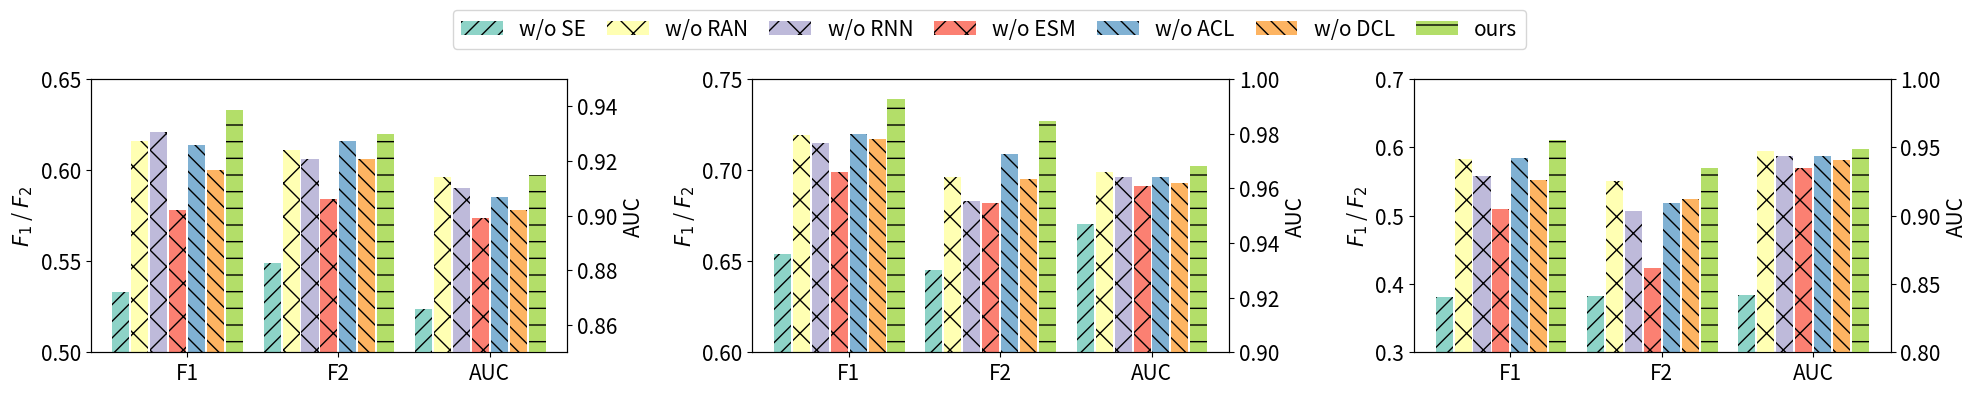

Here is the Python script that generated this plot:
import matplotlib.pyplot as plt
from collections import OrderedDict

results = {
    "FDUSZ": {
        "w/o SE": [0.533, 0.549, 0.866],
        "w/o RAN": [0.616, 0.611, 0.914],
        "w/o RNN": [0.621, 0.606, 0.910],
        "w/o ESM": [0.578, 0.584, 0.899],
        "w/o ACL": [0.614, 0.616, 0.907],
        "w/o DCL": [0.600, 0.606, 0.902],
        "ours": [0.633, 0.620, 0.915]
    },
    "TUSZ": {
        "w/o SE": [0.654, 0.645, 0.947],
        "w/o RAN": [0.719, 0.696, 0.966],
        "w/o RNN": [0.715, 0.683, 0.964],
        "w/o ESM": [0.699, 0.682, 0.961],
        "w/o ACL": [0.720, 0.709, 0.964],
        "w/o DCL": [0.717, 0.695, 0.962],
        "ours": [0.739, 0.727, 0.968]
    },
    "CHBMIT": {
        "w/o SE": [0.381, 0.382, 0.842],
        "w/o RAN": [0.583, 0.551, 0.947],
        "w/o RNN": [0.558, 0.507, 0.944],
        "w/o ESM": [0.510, 0.423, 0.935],
        "w/o ACL": [0.585, 0.519, 0.944],
        "w/o DCL": [0.552, 0.524, 0.941],
        "ours": [0.611, 0.570, 0.949]
    }
}
metrics = ['F1', 'F2', 'AUC']
width = .125
gap = 1.15
colors = plt.colormaps['Set3'].colors
hatches = ['//', 'x', 'x', 'x', '\\\\', '\\\\', '-']  # '++', '*', 'O', 'o', '.', '/'
fontsize = 15

if __name__ == '__main__':
    fig = plt.figure(figsize=(20, 4))
    gs = fig.add_gridspec(1, 3)
    axs = gs.subplots(sharey=False)

    datasets = ["FDUSZ", "TUSZ", "CHBMIT"]
    for i, dataset in enumerate(datasets):
        result = OrderedDict(results[dataset])
        ax = axs[i]
        ax.set_xticks(range(3), metrics)
        ax.tick_params(labelsize=fontsize)

        # F1/F2
        ax.set_ylabel(r'$F_1$ / $F_2$', fontsize=fontsize)
        if dataset == 'FDUSZ':
            ax.set_ylim(0.5, 0.65)
        elif dataset == 'TUSZ':
            ax.set_ylim(0.6, 0.75)
        else:
            ax.set_ylim(0.3, 0.7)

        for j, metric in enumerate(metrics[:2]):
            for k, variate in enumerate(result):
                x = j + (k - len(result) / 2) * width
                y = result[variate][j]
                if i == 0 and j == 0:
                    ax.bar(x, y, width * 0.9, color=colors[k], hatch=hatches[k], label=variate)
                else:
                    ax.bar(x, y, width * 0.9, color=colors[k], hatch=hatches[k])

        # AUC
        ax = ax.twinx()
        ax.set_ylabel(r'AUC', fontsize=fontsize)
        ax.tick_params(labelsize=fontsize)
        if dataset == 'FDUSZ':
            ax.set_ylim(0.85, 0.95)
        elif dataset == 'TUSZ':
            ax.set_ylim(0.9, 1)
        else:
            ax.set_ylim(0.8, 1)
        for j, metric in enumerate(metrics[2:]):
            for k, variate in enumerate(result):
                x = j + 2 + (k - len(result) / 2) * width
                y = result[variate][j + 2]
                ax.bar(x, y, width * 0.9, color=colors[k], hatch=hatches[k])

    fig.legend(loc="upper center", fontsize=fontsize, ncols=7, columnspacing=1)
    fig.tight_layout()
    plt.subplots_adjust(top=0.8)
    plt.savefig("./ExpAblation.png", dpi=500)
    plt.show()
